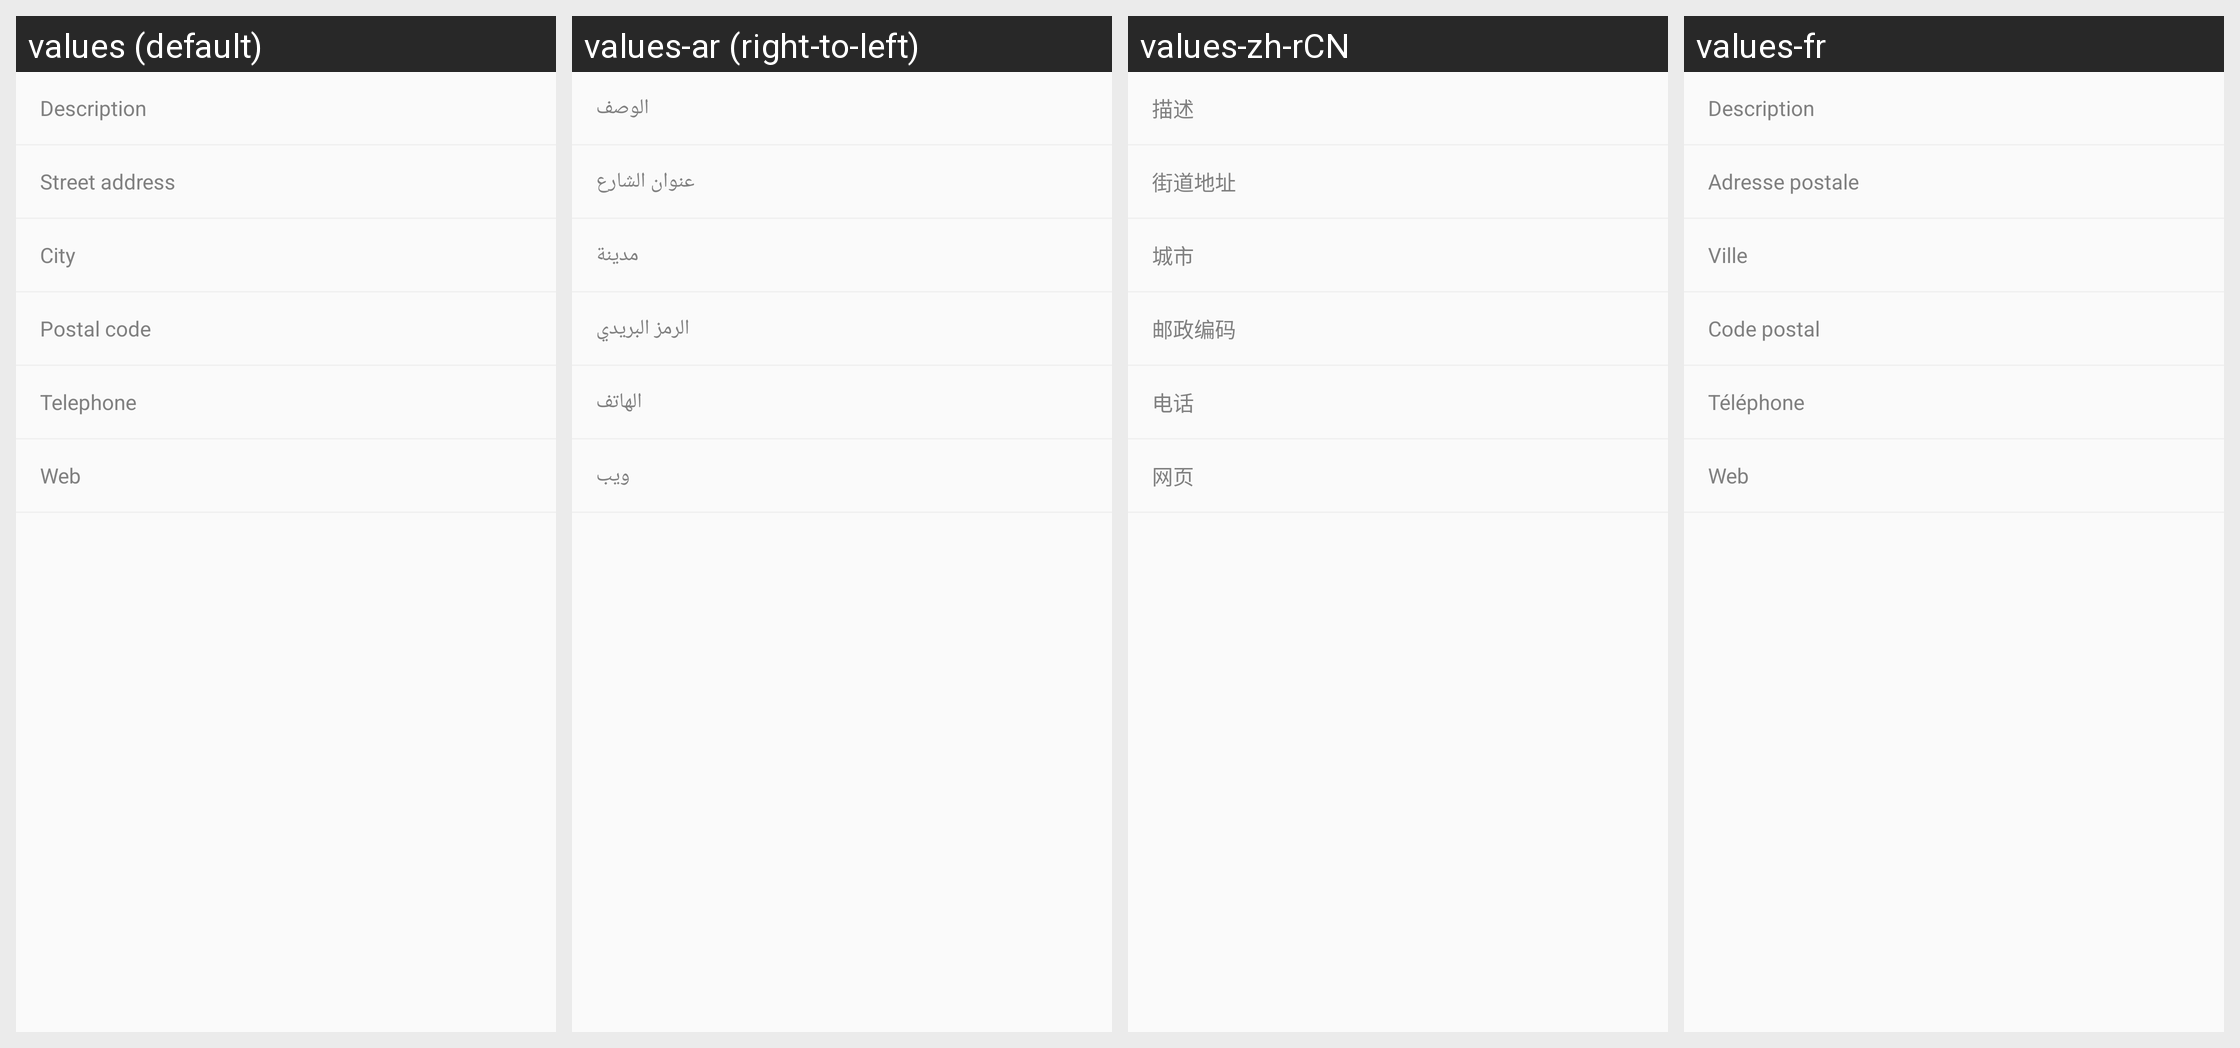

The Android screen above is rendered under several locales of the same app. Produce the string resources it draws, with the default and per-locale values.
Android screen res/layout/activity_suggest_merchant_details_include.xml rendered under 4 locales, left to right: values (default), values-ar (right-to-left), values-zh-rCN, values-fr. Device: Nexus 5 (rendered at 1080×1920; each locale shown at half size, 540×960, under a caption strip naming it); theme AppTheme.
Other locales in the repository, not shown: values-bg, values-ca, values-cs, values-da, values-de, values-el, values-es, values-fi, values-he, values-hi, values-hu, values-id, values-it, values-ja, values-ko, values-nl, values-no, values-pl, values-pt, values-pt-rBR, values-ro, values-ru, values-sl, values-sv, values-th, values-tr, values-uk, values-vi, values-zh-rTW.
Strings drawn on this screen, with the default value and each locale's value (text and hints the layout hard-codes, and strings that could not be matched under every locale, appear in the picture but are not listed):

description
  values: Description
  values-ar: الوصف
  values-zh-rCN: 描述
  values-fr: Description

street_address
  values: Street address
  values-ar: عنوان الشارع
  values-zh-rCN: 街道地址
  values-fr: Adresse postale

city
  values: City
  values-ar: مدينة
  values-zh-rCN: 城市
  values-fr: Ville

postal
  values: Postal code
  values-ar: الرمز البريدي
  values-zh-rCN: 邮政编码
  values-fr: Code postal

telephone
  values: Telephone
  values-ar: الهاتف
  values-zh-rCN: 电话
  values-fr: Téléphone

web
  values: Web
  values-ar: ويب
  values-zh-rCN: 网页
  values-fr: Web
